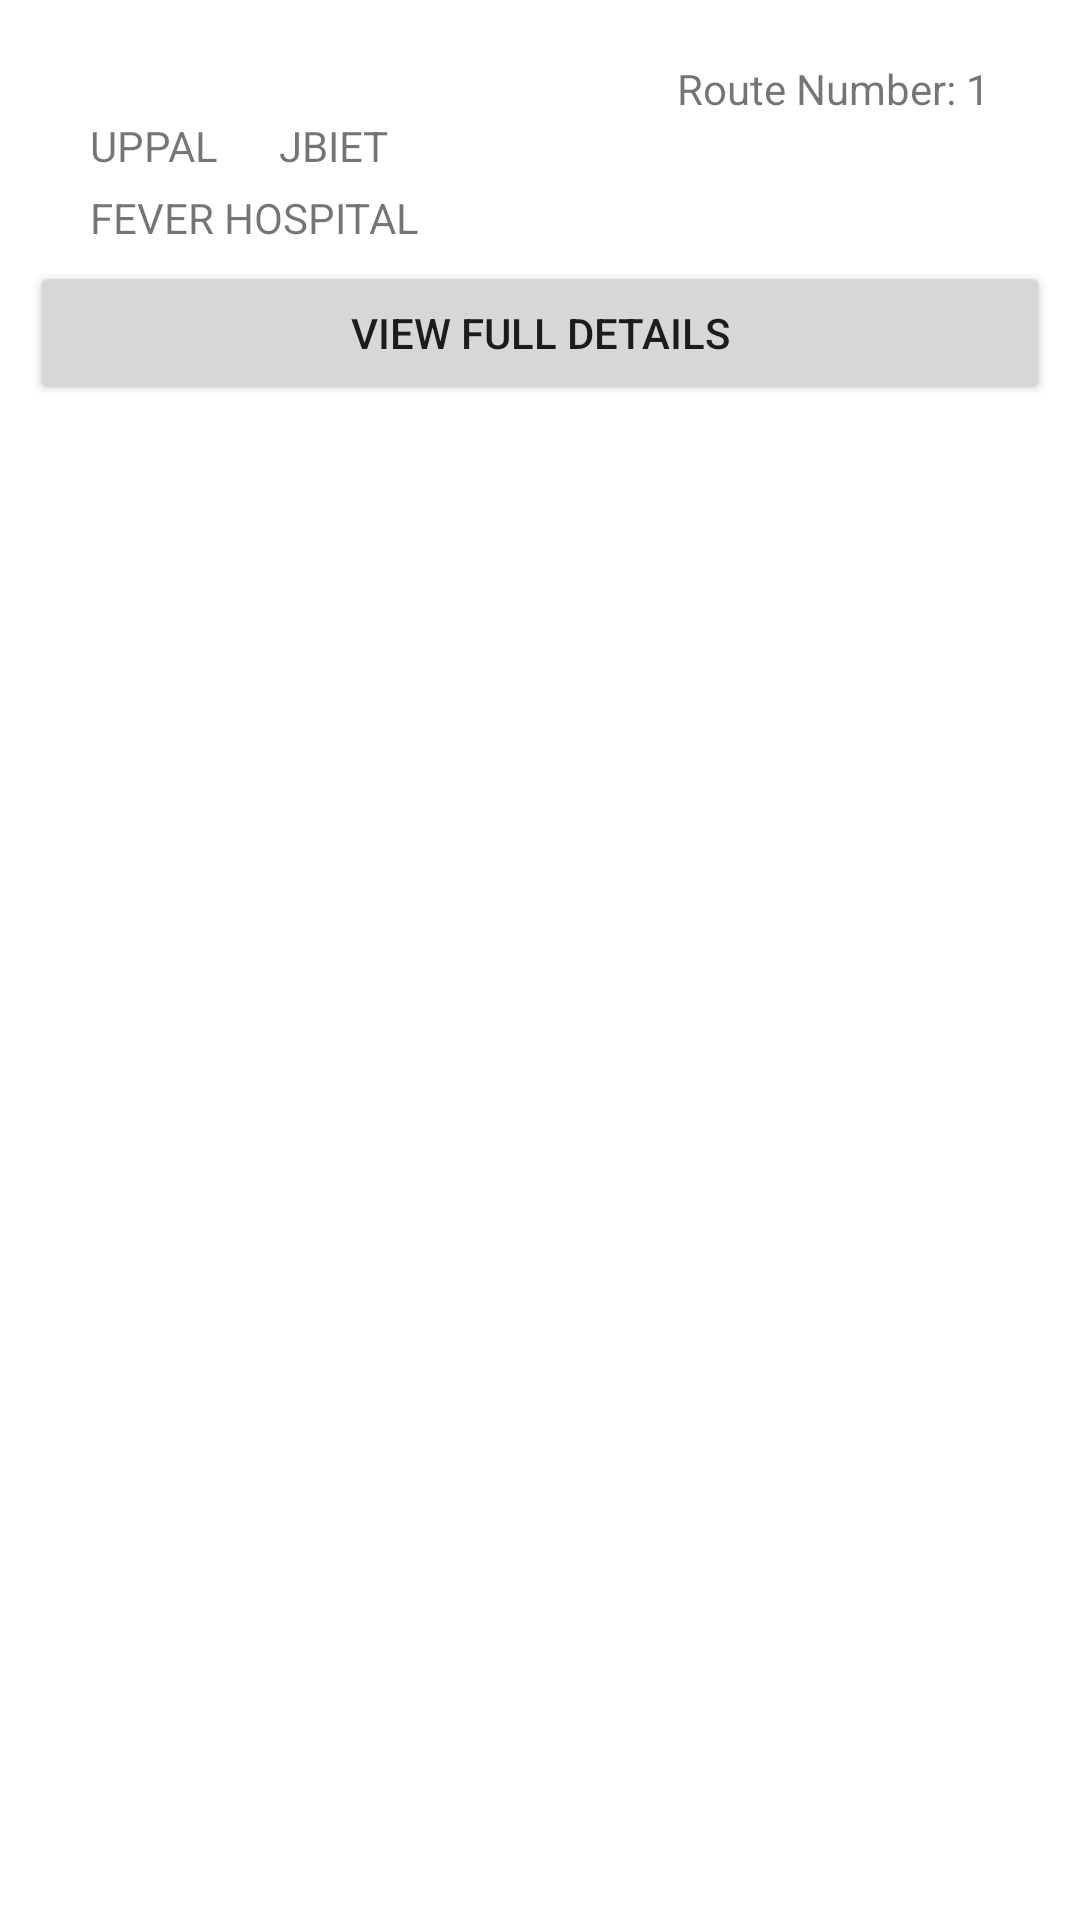

Android layout source for this screen:
<!-- AndroidManifest.xml: application theme Theme.MyDemoGPS -->
<!-- res/layout/single_bus_view.xml -->
<?xml version="1.0" encoding="utf-8"?>
<RelativeLayout xmlns:android="http://schemas.android.com/apk/res/android"
    android:layout_width="match_parent"
    android:layout_height="wrap_content">


    <RelativeLayout
        android:layout_width="match_parent"
        android:layout_height="wrap_content"
        android:id="@+id/relativelayout1"
        android:layout_margin="10dp"
        android:paddingTop="10dp"
        android:outlineSpotShadowColor="#E6E6E6"

        android:elevation="8dp"
        android:layout_marginBottom="50dp"


        >

        <RelativeLayout
            android:layout_width="match_parent"
            android:layout_height="wrap_content"
            android:id="@+id/relative1"
            >

            <TextView
                android:layout_width="wrap_content"
                android:layout_height="wrap_content"
                android:text="Route Number: 1"
                android:id="@+id/routenumber"
                android:layout_alignParentRight="true"
                android:layout_marginRight="20dp"
                />
        </RelativeLayout>

        <RelativeLayout
            android:layout_width="match_parent"
            android:layout_height="wrap_content"
            android:id="@+id/relative2"
            android:layout_below="@+id/relative1"
            >

            <TextView
                android:layout_width="wrap_content"
                android:layout_height="wrap_content"
                android:id="@+id/from"
                android:text="UPPAL"


                android:layout_marginLeft="20dp"
                />
            <ImageView
                android:layout_width="wrap_content"
                android:layout_height="wrap_content"
                android:src="@drawable/ic_baseline_east_24"
                android:id="@+id/directionarrow"
                android:layout_toRightOf="@+id/from"
                android:layout_marginLeft="10dp"
                />


            <TextView
                android:layout_width="wrap_content"
                android:layout_height="wrap_content"
                android:id="@+id/to"
                android:text="JBIET"
                android:layout_marginLeft="10dp"
                android:layout_toRightOf="@+id/directionarrow"



                />


            <TextView
                android:layout_width="wrap_content"
                android:layout_height="wrap_content"
                android:id="@+id/via"
                android:text="FEVER HOSPITAL"
                android:layout_below="@+id/from"
                android:layout_marginLeft="20dp"
                android:layout_marginTop="5dp"
                />

            <Button
                android:layout_width="match_parent"
                android:layout_height="wrap_content"
                android:layout_below="@+id/via"
                android:layout_marginTop="5dp"
                android:id="@+id/btn_route"
                android:text="VIEW FULL DETAILS"
                />


        </RelativeLayout>



    </RelativeLayout>



</RelativeLayout>
<!-- resources referenced by this layout -->
<resources>
  <style name="Theme.MyDemoGPS" parent="Theme.MaterialComponents.DayNight.DarkActionBar">
          
          <item name="colorPrimary">@color/purple_500</item>
          <item name="colorPrimaryVariant">@color/purple_700</item>
          <item name="colorOnPrimary">@color/white</item>
          
          <item name="colorSecondary">@color/teal_200</item>
          <item name="colorSecondaryVariant">@color/teal_700</item>
          <item name="colorOnSecondary">@color/black</item>
          
          <item name="android:statusBarColor" tools:targetApi="l">?attr/colorPrimaryVariant</item>
          
      </style>
  <!-- not gathered from this repository: default colours our renderer supplied (Android Studio template values) -->
  <color name="purple_500">#FF6200EE</color>
  <color name="purple_700">#FF3700B3</color>
  <color name="teal_200">#FF03DAC5</color>
  <color name="teal_700">#FF018786</color>
  <color name="black">#FF000000</color>
  <color name="white">#FFFFFFFF</color>
</resources>
